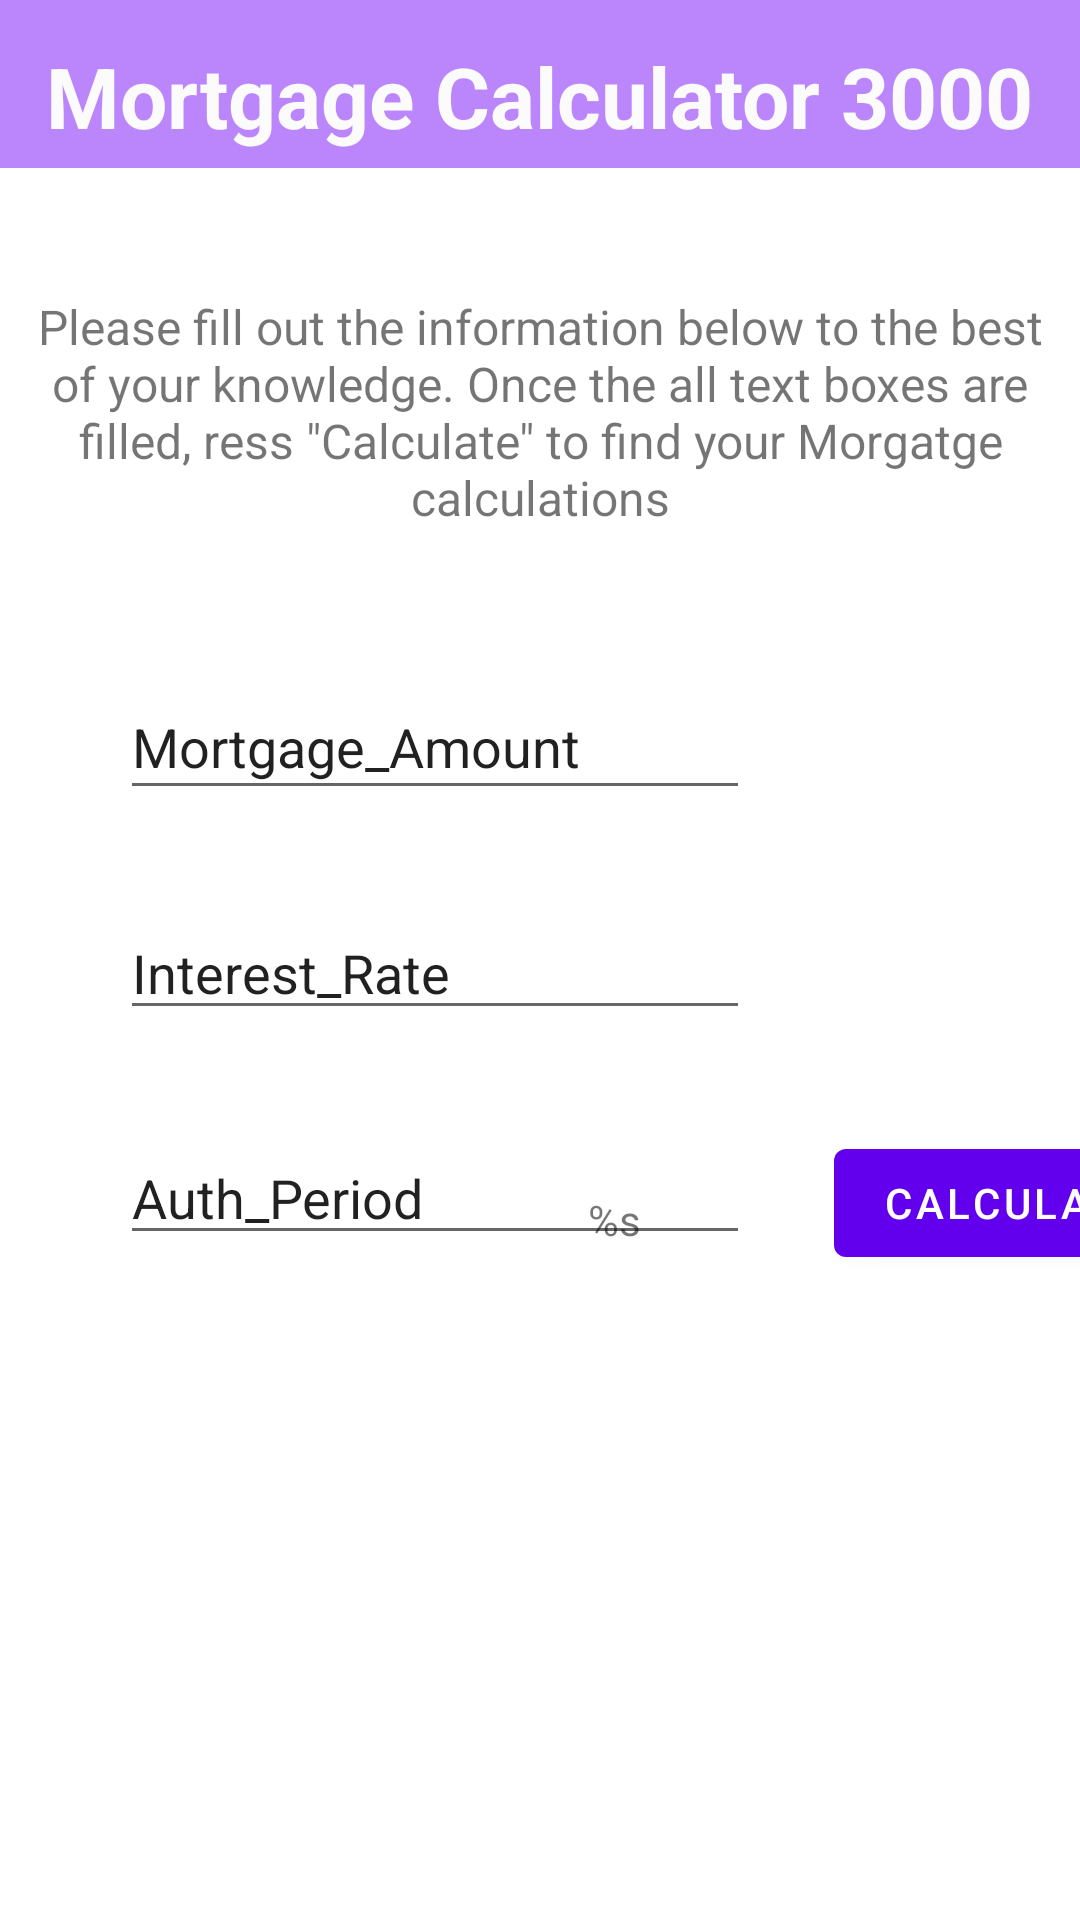

Reconstruct the res/layout file that produces this screen, plus the resources it refers to.
<!-- AndroidManifest.xml: application theme Theme.MPC -->
<!-- res/layout/content_main.xml -->
<?xml version="1.0" encoding="utf-8"?>
<androidx.constraintlayout.widget.ConstraintLayout xmlns:android="http://schemas.android.com/apk/res/android"
    xmlns:app="http://schemas.android.com/apk/res-auto"
    xmlns:tools="http://schemas.android.com/tools"
    android:layout_width="match_parent"
    android:layout_height="match_parent"
    app:layout_behavior="@string/appbar_scrolling_view_behavior">

    <EditText
        android:id="@+id/authperText"
        android:layout_width="wrap_content"
        android:layout_height="wrap_content"
        android:layout_marginStart="40dp"
        android:layout_marginTop="377dp"
        android:ems="10"
        android:hint="@string/auth_period"
        android:inputType="textPersonName"
        android:text="Auth_Period"
        app:layout_constraintStart_toStartOf="parent"
        app:layout_constraintTop_toTopOf="parent" />

    <EditText
        android:id="@+id/mortText"
        android:layout_width="wrap_content"
        android:layout_height="45dp"
        android:layout_marginStart="40dp"
        android:layout_marginTop="223dp"
        android:layout_marginBottom="32dp"
        android:ems="10"
        android:hint="@string/mor_amount"
        android:inputType="textPersonName"
        android:text="Mortgage_Amount"
        app:layout_constraintBottom_toTopOf="@+id/InterestText"
        app:layout_constraintStart_toStartOf="parent"
        app:layout_constraintTop_toTopOf="parent"
        app:layout_constraintVertical_bias="1.0" />

    <EditText
        android:id="@+id/InterestText"
        android:layout_width="wrap_content"
        android:layout_height="wrap_content"
        android:layout_marginStart="40dp"
        android:layout_marginTop="300dp"
        android:layout_marginBottom="32dp"
        android:ems="10"
        android:hint="@string/interest_rate"
        android:inputType="textPersonName"
        android:text="Interest_Rate"
        app:layout_constraintBottom_toTopOf="@+id/authperText"
        app:layout_constraintStart_toStartOf="parent"
        app:layout_constraintTop_toTopOf="parent" />

    <Button
        android:id="@+id/calculateButton"
        android:layout_width="wrap_content"
        android:layout_height="wrap_content"
        android:layout_marginStart="278dp"
        android:layout_marginTop="377dp"
        android:text="@string/button_send"
        app:layout_constraintStart_toStartOf="parent"
        app:layout_constraintTop_toTopOf="parent" />

    <androidx.appcompat.widget.Toolbar
        android:id="@+id/toolbar2"
        android:layout_width="413dp"
        android:layout_height="wrap_content"
        android:layout_marginStart="1dp"
        android:layout_marginEnd="1dp"
        android:background="@color/purple_200"
        android:minHeight="?attr/actionBarSize"
        android:theme="?attr/actionBarTheme"
        app:layout_constraintEnd_toEndOf="parent"
        app:layout_constraintStart_toStartOf="parent"
        tools:layout_editor_absoluteY="0dp" />

    <TextView
        android:id="@+id/Title"
        android:layout_width="wrap_content"
        android:layout_height="wrap_content"
        android:layout_marginTop="64dp"
        android:text="Mortgage Calculator 3000"
        android:textAlignment="center"
        android:textColor="#FBFBFB"
        android:textSize="28sp"
        android:textStyle="bold"
        android:visibility="visible"
        app:layout_constraintBottom_toTopOf="@+id/toolbar2"
        app:layout_constraintEnd_toEndOf="parent"
        app:layout_constraintHorizontal_bias="0.498"
        app:layout_constraintStart_toStartOf="parent"
        app:layout_constraintTop_toTopOf="parent" />

    <TextView
        android:id="@+id/text_info"
        android:layout_width="338dp"
        android:layout_height="84dp"
        android:layout_marginTop="98dp"
        android:text='Please fill out the information below to the best of your knowledge. Once the all text boxes are filled, ress "Calculate" to find your Morgatge calculations'
        android:textAlignment="center"
        android:textSize="16sp"
        app:layout_constraintEnd_toEndOf="parent"
        app:layout_constraintHorizontal_bias="0.5"
        app:layout_constraintStart_toStartOf="parent"
        app:layout_constraintTop_toTopOf="parent" />

    <TextView
        android:id="@+id/show_calc"
        android:layout_width="wrap_content"
        android:layout_height="wrap_content"
        android:layout_marginStart="196dp"
        android:layout_marginBottom="224dp"
        android:text="@string/outp"
        app:layout_constraintBottom_toBottomOf="parent"
        app:layout_constraintStart_toStartOf="parent" />

</androidx.constraintlayout.widget.ConstraintLayout>
<!-- resources referenced by this layout -->
<resources>
  <string name="auth_period">Authorization Period</string>
  <string name="button_send">Calculate</string>
  <string name="interest_rate">Interest Rate</string>
  <string name="mor_amount">Mortgage Amount</string>
  <string name="outp"> %s </string>
  <style name="Theme.MPC" parent="Theme.MaterialComponents.DayNight.DarkActionBar">
          
          <item name="colorPrimary">@color/purple_500</item>
          <item name="colorPrimaryVariant">@color/purple_700</item>
          <item name="colorOnPrimary">@color/white</item>
          
          <item name="colorSecondary">@color/teal_200</item>
          <item name="colorSecondaryVariant">@color/teal_700</item>
          <item name="colorOnSecondary">@color/black</item>
          
          <item name="android:statusBarColor" tools:targetApi="l">?attr/colorPrimaryVariant</item>
          
      </style>
  <!-- not gathered from this repository: default colours our renderer supplied (Android Studio template values) -->
  <color name="purple_200">#FFBB86FC</color>
  <color name="purple_500">#FF6200EE</color>
  <color name="purple_700">#FF3700B3</color>
  <color name="teal_200">#FF03DAC5</color>
  <color name="teal_700">#FF018786</color>
  <color name="black">#FF000000</color>
  <color name="white">#FFFFFFFF</color>
</resources>
